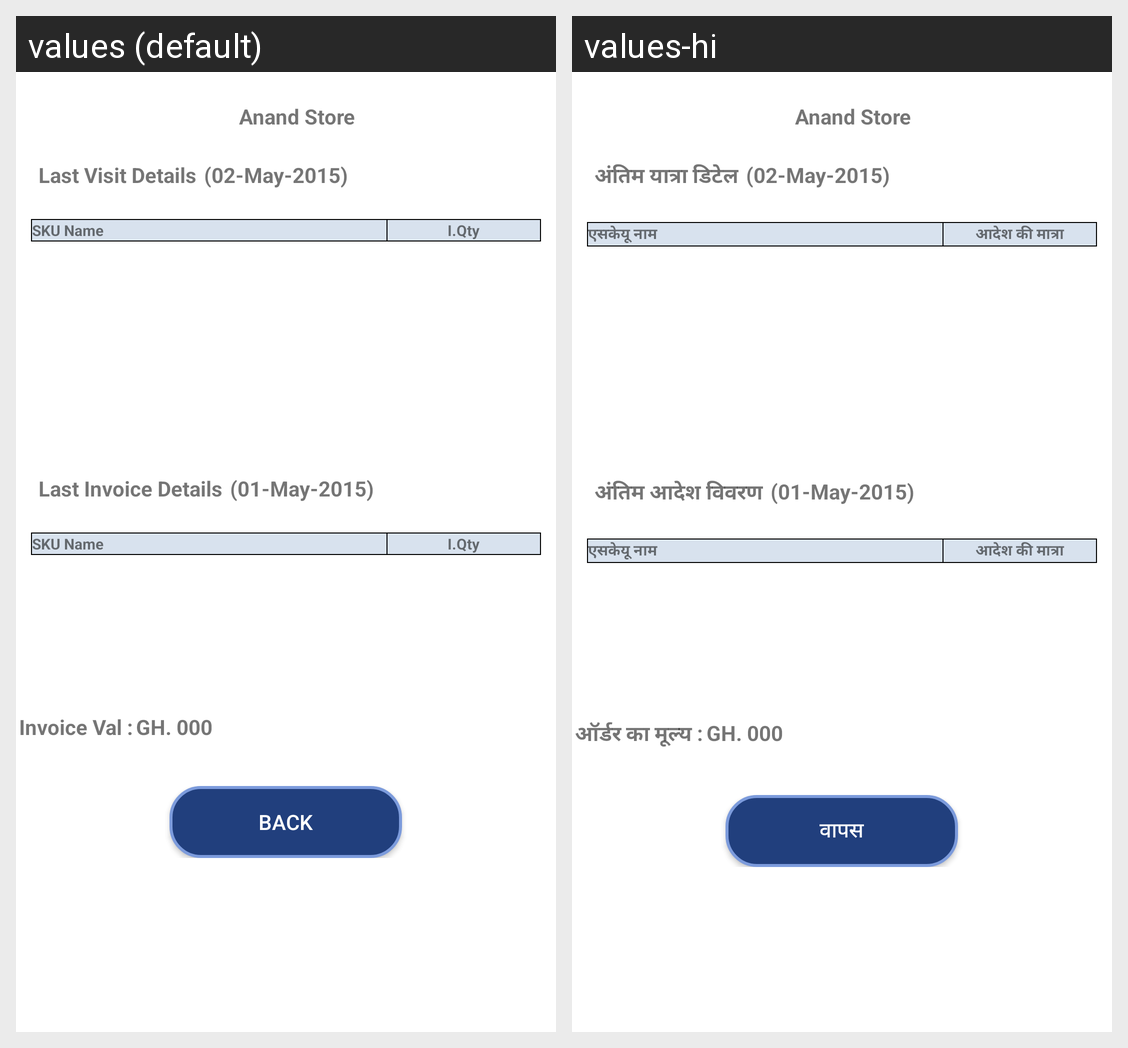

The Android screen above is rendered under two locales of the same app. Produce the string resources it draws, with the default and per-locale values.
Android screen res/layout/activity_last_visit_details_second_part.xml rendered under 2 locales, left to right: values (default), values-hi. Device: Nexus 5 (rendered at 1080×1920; each locale shown at half size, 540×960, under a caption strip naming it); theme StorelistTheme.
Strings drawn on this screen, with the default value and each locale's value (text and hints the layout hard-codes, and strings that could not be matched under every locale, appear in the picture but are not listed):

LastVisitDetails
  values: Last Visit Details
  values-hi: अंतिम यात्रा डिटेल

lastvisitdetails_skuname
  values: SKU Name
  values-hi: एसकेयू नाम

lastvisitdetails_oqty
  values: I.Qty
  values-hi: आदेश की मात्रा

LastOrderDetails
  values: Last Invoice Details
  values-hi: अंतिम आदेश विवरण

OrderVal
  values: Invoice Val :
  values-hi: ऑर्डर का मूल्य :

lastvisitdetails_back
  values: Back
  values-hi: वापस
